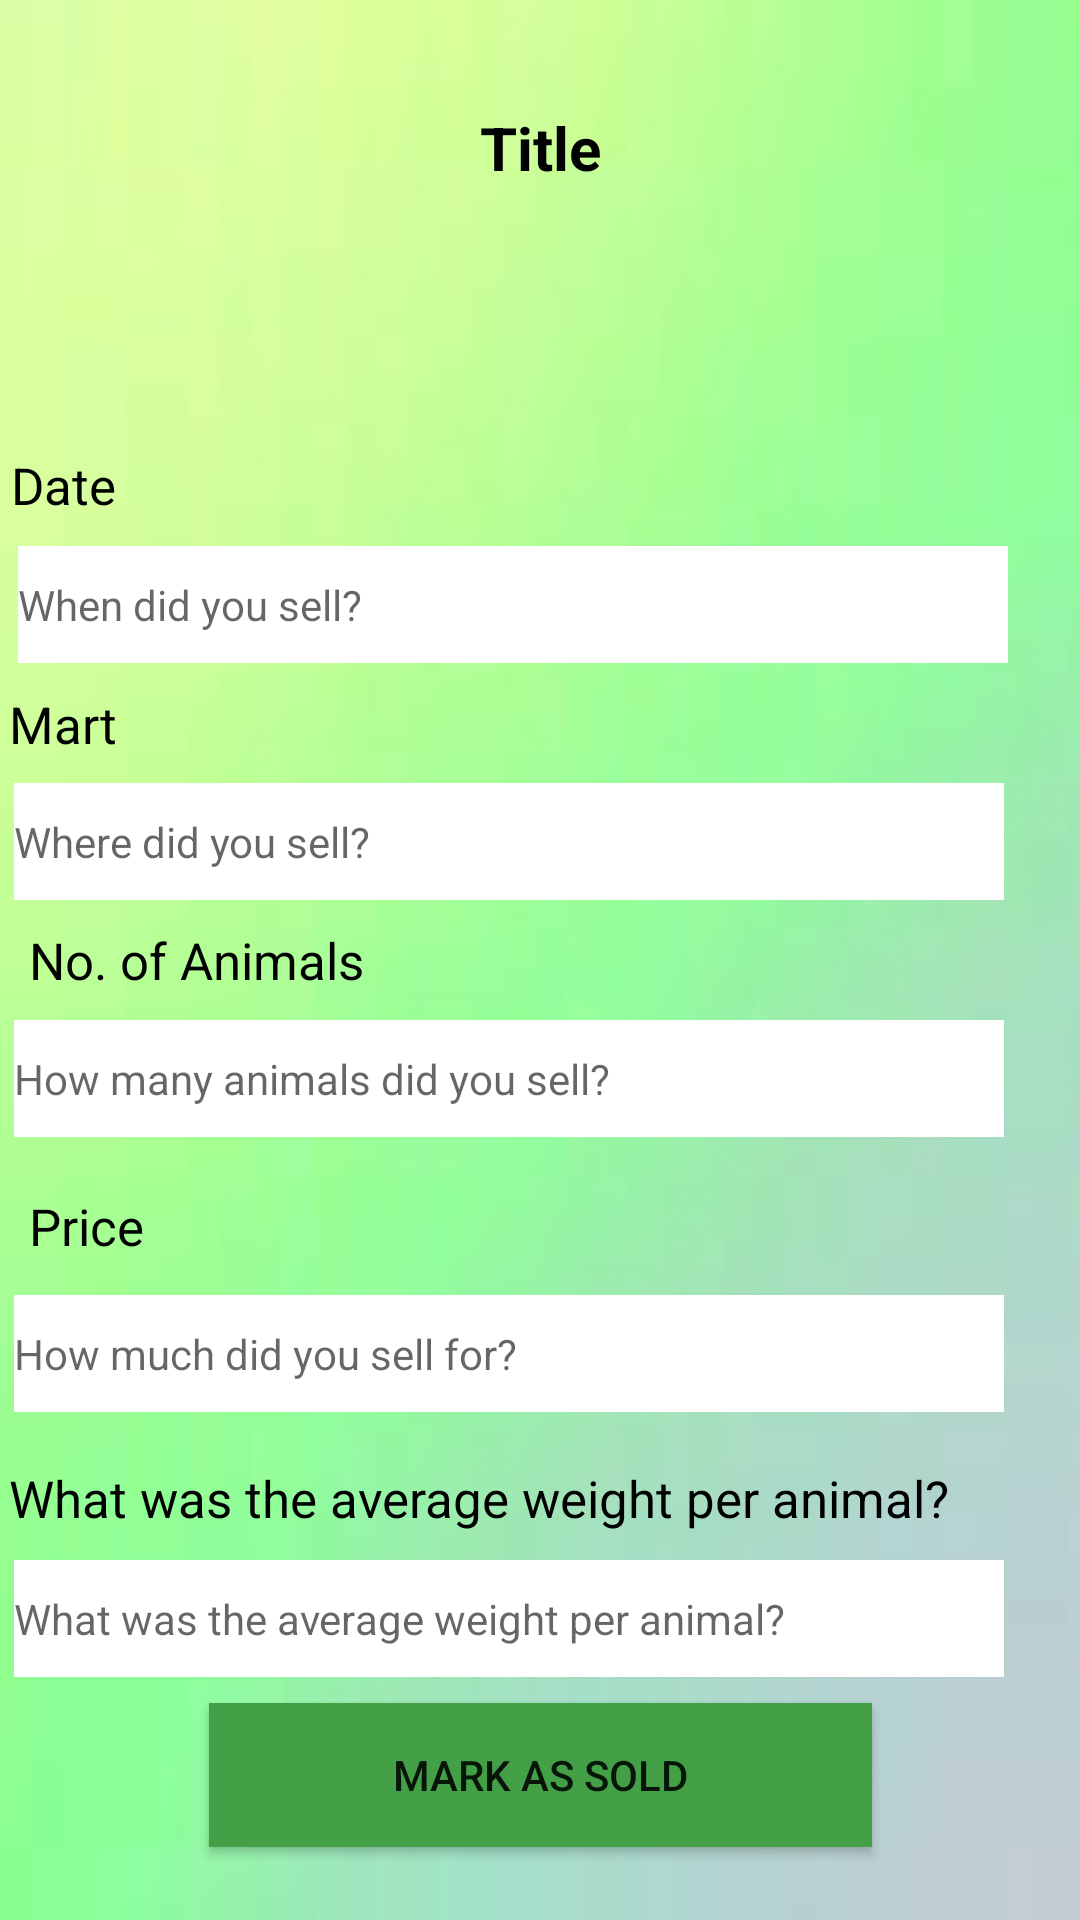

This screen was rendered from an Android layout file. Write that file and the resources it references.
<!-- AndroidManifest.xml: application theme AppTheme -->
<!-- res/layout/activity_sold.xml -->
<?xml version="1.0" encoding="utf-8"?>
<androidx.constraintlayout.widget.ConstraintLayout xmlns:android="http://schemas.android.com/apk/res/android"
    xmlns:app="http://schemas.android.com/apk/res-auto"
    xmlns:tools="http://schemas.android.com/tools"
    android:layout_width="match_parent"
    android:layout_height="match_parent"
    android:background="@drawable/background2"
    tools:context=".SoldActivity">

    <TextView
        android:id="@+id/questionText4"
        android:layout_width="345dp"
        android:layout_height="27dp"
        android:text="What was the average weight per animal?"
        android:textColor="#000000"
        android:textSize="17sp"
        app:layout_constraintBottom_toBottomOf="parent"
        app:layout_constraintEnd_toEndOf="parent"
        app:layout_constraintHorizontal_bias="0.196"
        app:layout_constraintStart_toStartOf="parent"
        app:layout_constraintTop_toTopOf="parent"
        app:layout_constraintVertical_bias="0.796" />

    <TextView
        android:id="@+id/questionText"
        android:layout_width="345dp"
        android:layout_height="27dp"
        android:text="Date"
        android:textColor="#000000"
        android:textSize="17sp"
        app:layout_constraintBottom_toBottomOf="parent"
        app:layout_constraintEnd_toEndOf="parent"
        app:layout_constraintHorizontal_bias="0.242"
        app:layout_constraintStart_toStartOf="parent"
        app:layout_constraintTop_toTopOf="parent"
        app:layout_constraintVertical_bias="0.245" />

    <TextView
        android:id="@+id/questionText5"
        android:layout_width="345dp"
        android:layout_height="27dp"
        android:text="Mart"
        android:textColor="#000000"
        android:textSize="17sp"
        app:layout_constraintBottom_toBottomOf="parent"
        app:layout_constraintEnd_toEndOf="parent"
        app:layout_constraintHorizontal_bias="0.196"
        app:layout_constraintStart_toStartOf="parent"
        app:layout_constraintTop_toTopOf="parent"
        app:layout_constraintVertical_bias="0.375" />

    <TextView
        android:id="@+id/soldAdTitle"
        android:layout_width="wrap_content"
        android:layout_height="26dp"
        android:text="Title"
        android:textColor="#000000"
        android:textSize="20sp"
        android:textStyle="bold"
        app:layout_constraintBottom_toBottomOf="parent"
        app:layout_constraintEnd_toEndOf="parent"
        app:layout_constraintHorizontal_bias="0.5"
        app:layout_constraintStart_toStartOf="parent"
        app:layout_constraintTop_toTopOf="parent"
        app:layout_constraintVertical_bias="0.058" />

    <TextView
        android:id="@+id/questionText2"
        android:layout_width="212dp"
        android:layout_height="23dp"
        android:text="No. of Animals"
        android:textColor="#000000"
        android:textSize="17sp"
        app:layout_constraintBottom_toBottomOf="parent"
        app:layout_constraintEnd_toEndOf="parent"
        app:layout_constraintHorizontal_bias="0.065"
        app:layout_constraintStart_toStartOf="parent"
        app:layout_constraintTop_toTopOf="parent" />

    <TextView
        android:id="@+id/questionText3"
        android:layout_width="212dp"
        android:layout_height="23dp"
        android:text="Price"
        android:textColor="#000000"
        android:textSize="17sp"
        app:layout_constraintBottom_toBottomOf="parent"
        app:layout_constraintEnd_toEndOf="parent"
        app:layout_constraintHorizontal_bias="0.065"
        app:layout_constraintStart_toStartOf="parent"
        app:layout_constraintTop_toTopOf="parent"
        app:layout_constraintVertical_bias="0.644" />

    <EditText
        android:id="@+id/numSoldText"
        android:layout_width="330dp"
        android:layout_height="39dp"
        android:background="#FFFFFF"
        android:ems="10"
        android:hint="How many animals did you sell?"
        android:inputType="textPersonName"
        android:textSize="14sp"
        app:layout_constraintBottom_toBottomOf="parent"
        app:layout_constraintEnd_toEndOf="parent"
        app:layout_constraintHorizontal_bias="0.16"
        app:layout_constraintStart_toStartOf="parent"
        app:layout_constraintTop_toTopOf="parent"
        app:layout_constraintVertical_bias="0.566" />

    <EditText
        android:id="@+id/soldDateText"
        android:layout_width="330dp"
        android:layout_height="39dp"
        android:background="#FFFFFF"
        android:ems="10"
        android:hint="When did you sell?"
        android:inputType="textPersonName"
        android:textSize="14sp"
        app:layout_constraintBottom_toBottomOf="parent"
        app:layout_constraintEnd_toEndOf="parent"
        app:layout_constraintHorizontal_bias="0.197"
        app:layout_constraintStart_toStartOf="parent"
        app:layout_constraintTop_toTopOf="parent"
        app:layout_constraintVertical_bias="0.303" />

    <EditText
        android:id="@+id/martText"
        android:layout_width="330dp"
        android:layout_height="39dp"
        android:background="#FFFFFF"
        android:ems="10"
        android:hint="Where did you sell?"
        android:inputType="textPersonName"
        android:textSize="14sp"
        app:layout_constraintBottom_toBottomOf="parent"
        app:layout_constraintEnd_toEndOf="parent"
        app:layout_constraintHorizontal_bias="0.16"
        app:layout_constraintStart_toStartOf="parent"
        app:layout_constraintTop_toTopOf="parent"
        app:layout_constraintVertical_bias="0.434" />

    <EditText
        android:id="@+id/soldPriceText"
        android:layout_width="330dp"
        android:layout_height="39dp"
        android:background="#FFFFFF"
        android:ems="10"
        android:hint="How much did you sell for?"
        android:inputType="textPersonName"
        android:textSize="14sp"
        app:layout_constraintBottom_toBottomOf="parent"
        app:layout_constraintEnd_toEndOf="parent"
        app:layout_constraintHorizontal_bias="0.16"
        app:layout_constraintStart_toStartOf="parent"
        app:layout_constraintTop_toTopOf="parent"
        app:layout_constraintVertical_bias="0.718" />

    <EditText
        android:id="@+id/avgWeightText"
        android:layout_width="330dp"
        android:layout_height="39dp"
        android:background="#FFFFFF"
        android:ems="10"
        android:hint="What was the average weight per animal?"
        android:inputType="textPersonName"
        android:textSize="14sp"
        app:layout_constraintBottom_toBottomOf="parent"
        app:layout_constraintEnd_toEndOf="parent"
        app:layout_constraintHorizontal_bias="0.16"
        app:layout_constraintStart_toStartOf="parent"
        app:layout_constraintTop_toTopOf="parent"
        app:layout_constraintVertical_bias="0.865" />

    <EditText
        android:id="@+id/descriptionText"
        android:layout_width="265dp"
        android:layout_height="69dp"
        android:background="#00FFFFFF"
        android:ems="10"
        android:gravity="start|top"
        android:inputType="textMultiLine"
        app:layout_constraintBottom_toBottomOf="parent"
        app:layout_constraintEnd_toEndOf="parent"
        app:layout_constraintHorizontal_bias="0.5"
        app:layout_constraintStart_toStartOf="parent"
        app:layout_constraintTop_toTopOf="parent"
        app:layout_constraintVertical_bias="0.134" />

    <Button
        android:id="@+id/soldButton"
        android:layout_width="221dp"
        android:layout_height="48dp"
        android:background="#FF43A047"
        android:text="Mark As Sold"
        app:layout_constraintBottom_toBottomOf="parent"
        app:layout_constraintEnd_toEndOf="parent"
        app:layout_constraintStart_toStartOf="parent"
        app:layout_constraintTop_toTopOf="parent"
        app:layout_constraintVertical_bias="0.959" />

</androidx.constraintlayout.widget.ConstraintLayout>
<!-- resources referenced by this layout -->
<resources>
  <!-- drawable background2: jpeg bitmap (drawable, 2336 bytes) -->
  <style name="AppTheme" parent="Theme.AppCompat.Light.DarkActionBar">
          
          <item name="colorPrimary">#FF43A047</item>
          <item name="colorPrimaryDark">#000000</item>
      </style>
</resources>
